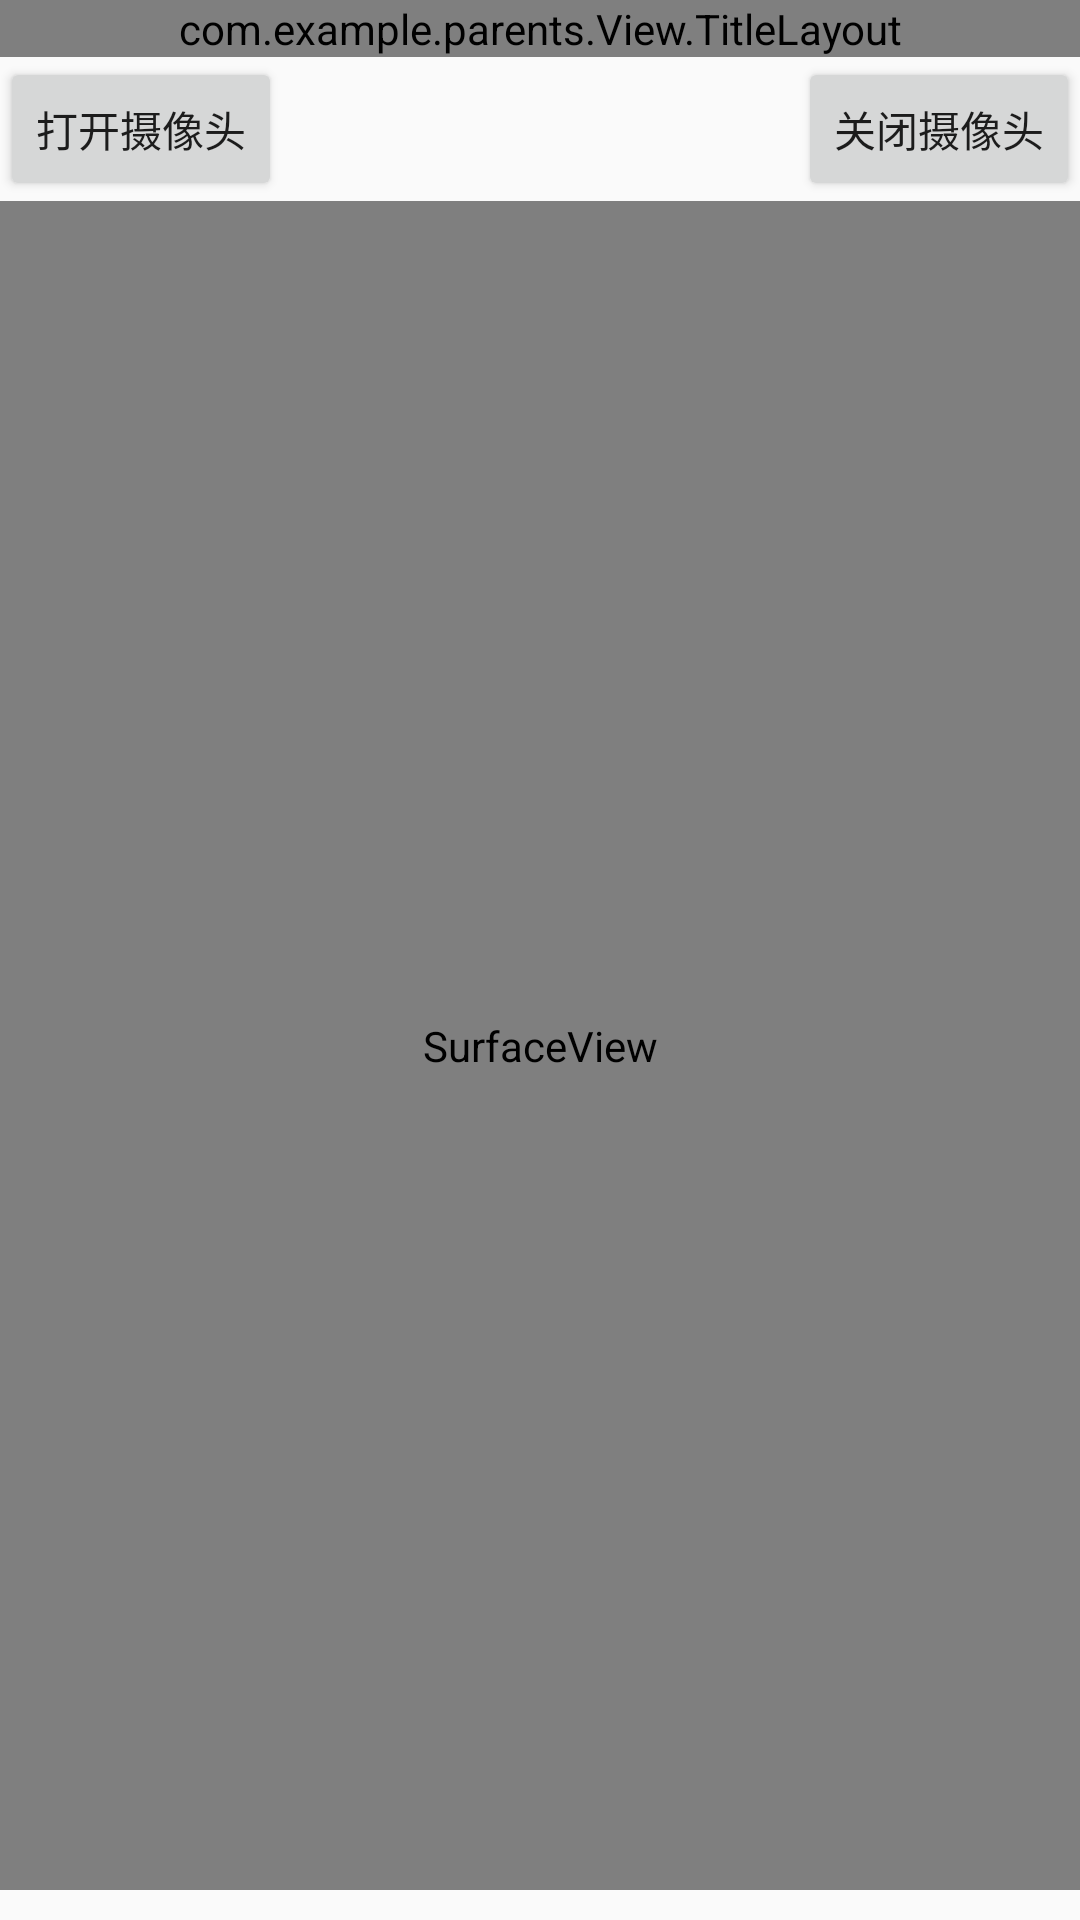

The Android layout XML behind this screen, and the referenced resources:
<!-- AndroidManifest.xml: application theme Theme.Design.Light.NoActionBar -->
<!-- res/layout/activity_watch.xml -->
<?xml version="1.0" encoding="utf-8"?>
<RelativeLayout xmlns:android="http://schemas.android.com/apk/res/android"
    xmlns:app="http://schemas.android.com/apk/res-auto"
    xmlns:tools="http://schemas.android.com/tools"
    android:layout_width="match_parent"
    android:layout_height="match_parent"
    android:orientation="vertical"
    android:fitsSystemWindows="true"
    tools:context=".Watch.WatchActivity">

    <com.example.parents.View.TitleLayout
        android:id="@+id/watch_tit"
        android:layout_width="match_parent"
        android:layout_height="wrap_content"/>

    <ImageView
        android:id="@+id/watch_iv_tomodule"
        android:layout_width="30dp"
        android:layout_height="30dp"
        android:layout_marginTop="7.5dp"
        android:layout_marginRight="15dp"
        android:layout_alignParentRight="true"
        android:layout_alignParentTop="true"/>

    <LinearLayout
        android:layout_width="wrap_content"
        android:layout_height="match_parent"
        android:orientation="vertical"
        android:layout_gravity="center_horizontal"
        android:layout_below="@+id/watch_tit"
        android:layout_centerHorizontal="true"
        android:layout_marginBottom="10dp">
        <RelativeLayout
            android:layout_width="match_parent"
            android:layout_height="wrap_content"
            android:orientation="horizontal">
            <Button
                android:id="@+id/watch_btn_preview"
                android:layout_width="wrap_content"
                android:layout_height="wrap_content"
                android:text="打开摄像头" />
            <Button
                android:id="@+id/watch_btn_colse"
                android:layout_width="wrap_content"
                android:layout_height="wrap_content"
                android:layout_alignParentRight="true"
                android:text="关闭摄像头" />
        </RelativeLayout>

        <SurfaceView
            android:id="@+id/watch_sv_camera"
            android:layout_width="384dp"
            android:layout_height="match_parent"
            android:layout_gravity="center_horizontal"/>
    </LinearLayout>
</RelativeLayout>
<!-- resources referenced by this layout -->
<resources>

</resources>
